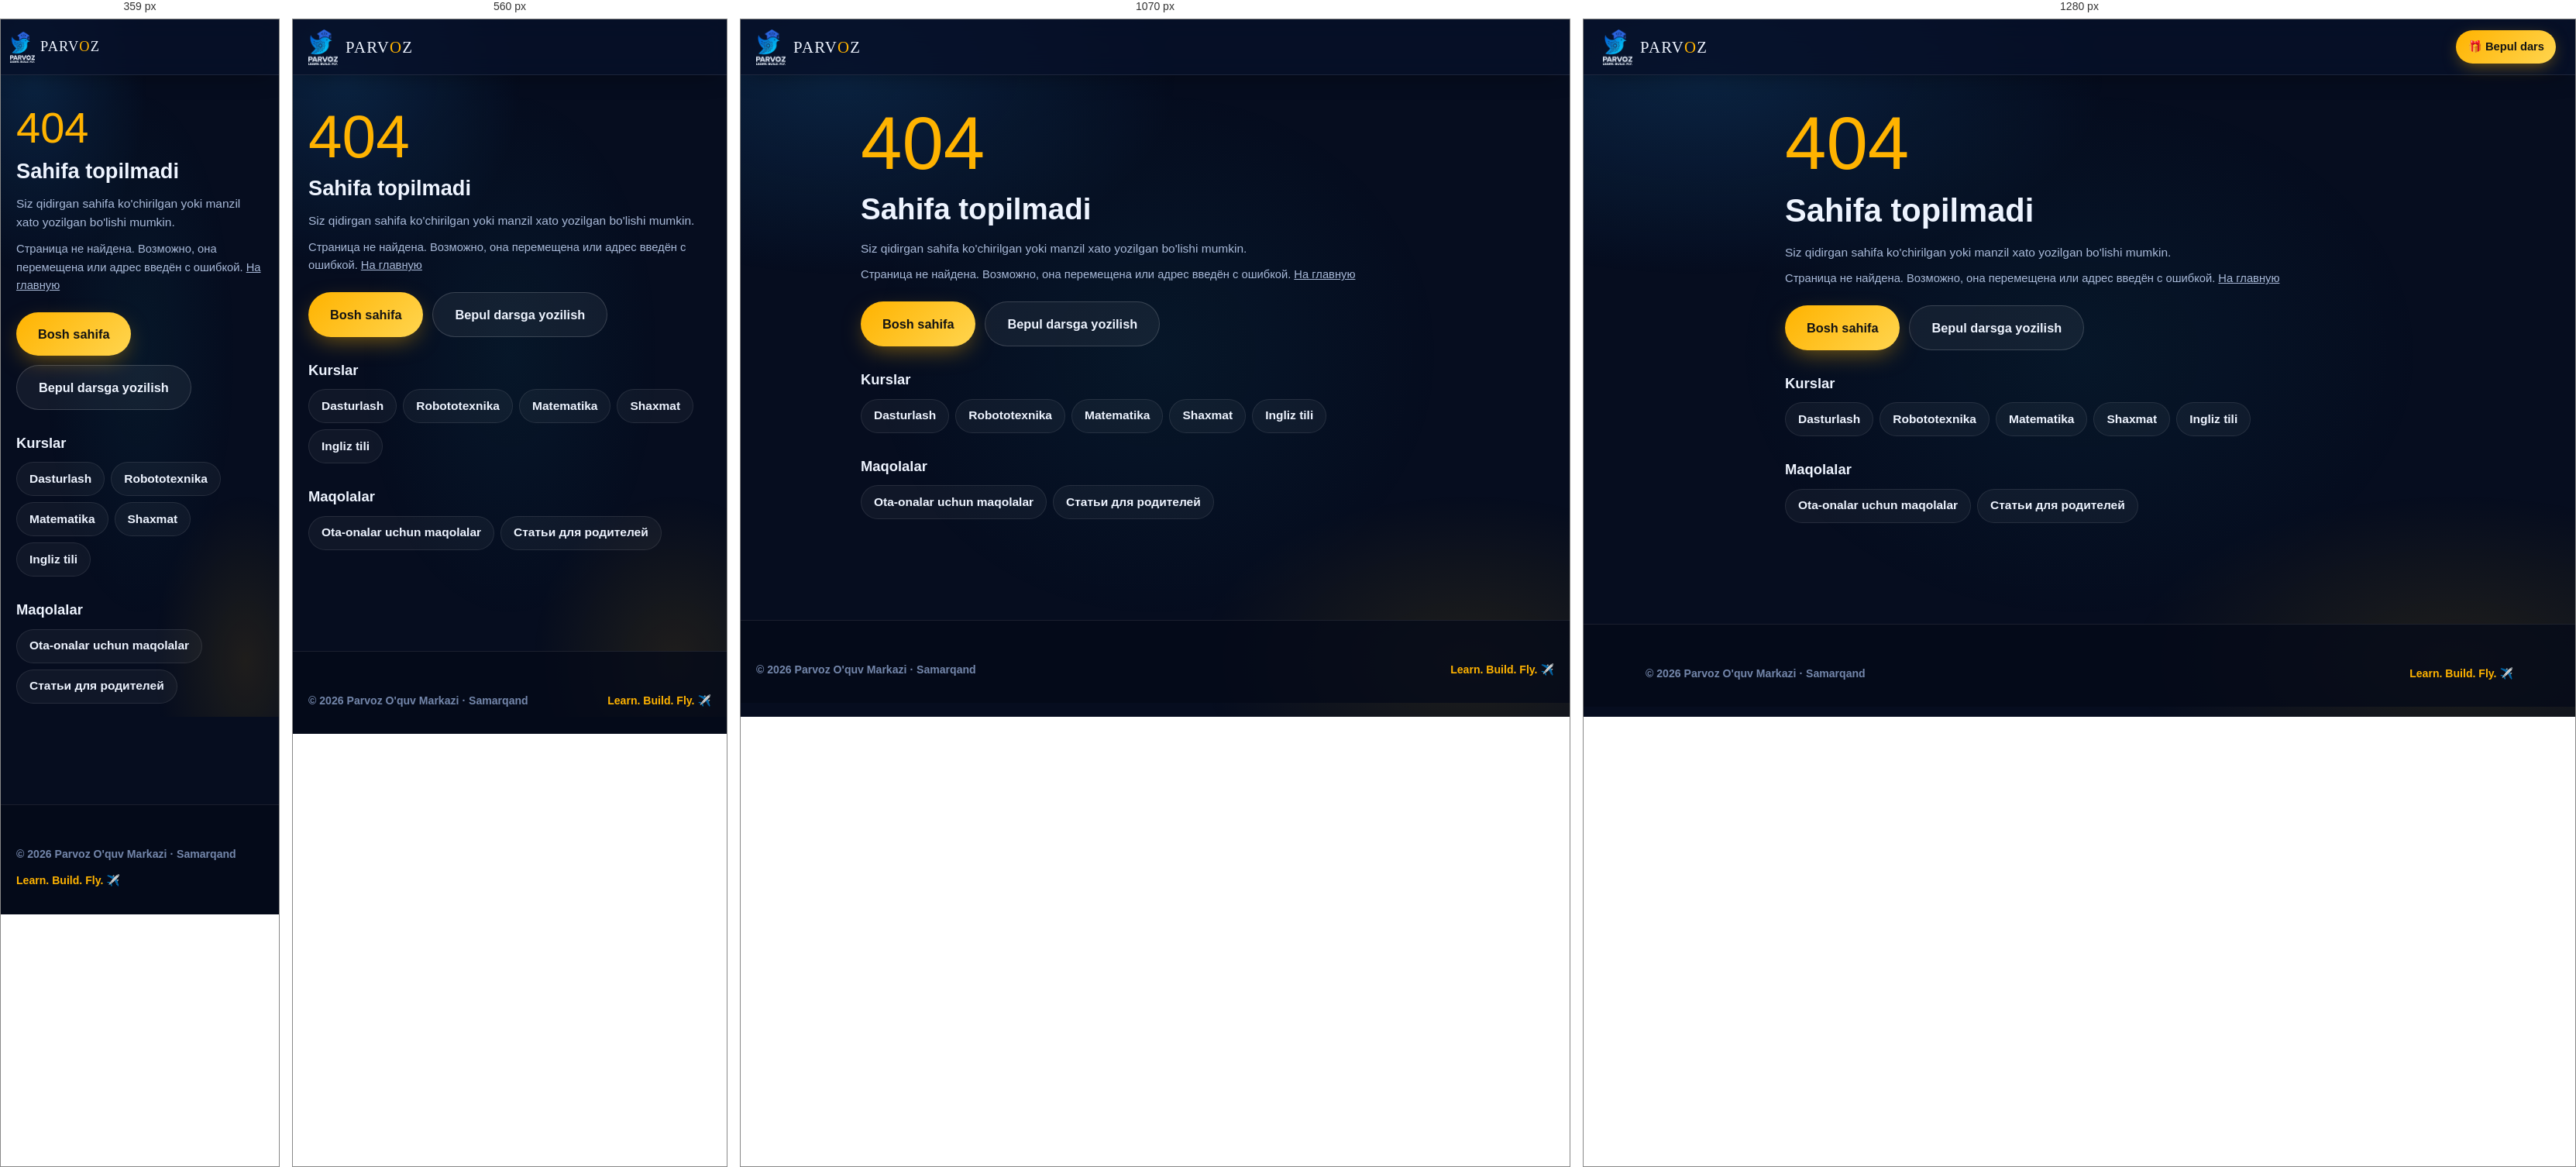
Rendered at 359 px, 560 px, 1070 px and 1280 px, left to right.

<!-- file: 404.html -->
<!DOCTYPE html>
<html lang="uz">
<head>
<meta charset="UTF-8">
<meta name="viewport" content="width=device-width, initial-scale=1.0">
<meta name="color-scheme" content="dark light">
<title>Sahifa topilmadi | Parvoz O'quv Markazi</title>
<meta name="robots" content="noindex">
<meta name="theme-color" content="#071029" id="themeColorMeta">
<!-- Bu sahifa har qanday chuqurlikdagi manzilda ochiladi (/a/b/c) — shuning uchun
     barcha yo'llar ildizdan: "/assets/..." bo'lmasa, uslub va havolalar yo'qoladi -->
<link rel="icon" type="image/png" href="/favicon.png">
<link rel="apple-touch-icon" href="/assets/apple-touch-icon.png">

<script>
(function () {
  var t;
  try { t = localStorage.getItem('parvoz-theme'); } catch (e) {}
  if (t !== 'light' && t !== 'dark') {
    t = window.matchMedia && window.matchMedia('(prefers-color-scheme: light)').matches ? 'light' : 'dark';
  }
  document.documentElement.setAttribute('data-theme', t);
  var m = document.getElementById('themeColorMeta');
  if (m && t === 'light') m.setAttribute('content', '#f4f7fd');
})();
</script>

<link rel="preconnect" href="https://fonts.googleapis.com">
<link rel="preconnect" href="https://fonts.gstatic.com" crossorigin>
<link href="https://fonts.googleapis.com/css2?family=Fredoka+One&family=Nunito:wght@400;600;700;800;900&display=swap" rel="stylesheet">
<link rel="stylesheet" href="/assets/site.css">
</head>
<body class="js">

<div class="bg-glow" aria-hidden="true"></div>

<header class="nav scrolled" id="nav">
  <div class="nav-inner">
    <a class="nav-brand" href="/" aria-label="Parvoz — bosh sahifa">
      <span class="brand-logo" aria-hidden="true"></span>
      <span>PARV<em>O</em>Z</span>
    </a>
    <div style="margin-left:auto"></div>
    <a class="nav-cta" href="/#yozilish">🎁 Bepul dars</a>
  </div>
</header>

<main id="main">
<div class="wrap">
  <article class="doc nf">
    <p class="nf-code" aria-hidden="true">404</p>
    <h1>Sahifa topilmadi</h1>
    <p>Siz qidirgan sahifa ko'chirilgan yoki manzil xato yozilgan bo'lishi mumkin.</p>
    <p lang="ru" class="nf-ru">Страница не найдена. Возможно, она перемещена или адрес введён с ошибкой. <a href="/ru.html">На главную</a></p>

    <p class="nf-actions">
      <a class="btn btn-primary" href="/">Bosh sahifa</a>
      <a class="btn btn-ghost" href="/#yozilish">Bepul darsga yozilish</a>
    </p>

    <h2>Kurslar</h2>
    <ul class="nf-links">
      <li><a href="/dasturlash-kurslari.html">Dasturlash</a></li>
      <li><a href="/robototexnika-kurslari.html">Robototexnika</a></li>
      <li><a href="/matematika-kurslari.html">Matematika</a></li>
      <li><a href="/shaxmat-kurslari.html">Shaxmat</a></li>
      <li><a href="/ingliz-tili-kurslari.html">Ingliz tili</a></li>
    </ul>
    <h2>Maqolalar</h2>
    <ul class="nf-links">
      <li><a href="/maqolalar.html">Ota-onalar uchun maqolalar</a></li>
      <li><a href="/stati.html" lang="ru">Статьи для родителей</a></li>
    </ul>
  </article>
</div>
</main>

<footer>
  <div class="wrap">
    <div class="f-bottom" style="border-top:0;padding-top:0">
      <span>© 2026 Parvoz O'quv Markazi · Samarqand</span>
      <span class="f-tag">Learn. Build. Fly. ✈️</span>
    </div>
  </div>
</footer>

</body>
</html>


/* @media block from site.css */
@media (min-width:760px){ section { padding:76px 0; } }

/* @media block from site.css */
@media (max-width:760px){
  .gallery-grid { grid-template-columns:repeat(2,1fr); }
  .g-ig { grid-column:auto; aspect-ratio:1; }
}

/* @media block from site.css */
@media (max-width:1240px){
  .nav-links { display:none; }
  .nav .lang-btns { margin-left:auto; }
  .nav .nav-cta, .nav .theme-btn { display:none; }
  .nav-burger { display:flex; }
  .nav .lang-btns ~ .nav-burger { margin-left:0; }
}

/* @media block from site.css */
@media (min-width:1241px){
  .mm-theme { display:none; }
}

/* @media block from site.css */
@media (max-width:900px){
  .hero-grid { grid-template-columns:1fr; gap:40px; text-align:center; }
  .hero-desc { margin-left:auto; margin-right:auto; }
  .cta-row { justify-content:center; }
  .trust-chips { justify-content:center; }
  .hero-visual { order:-1; min-height:0; margin-top:8px; }
  .orbit-wrap { width:min(280px,70vw); }
  .steps { grid-template-columns:1fr; }
  .step-arrow { display:none; }
}

/* @media block from site.css */
@media (max-width:760px){
  .stats { grid-template-columns:repeat(2,1fr); }
  .stat:nth-child(2) { border-right:0; }
  .stat:nth-child(1), .stat:nth-child(2) { border-bottom:1px solid var(--border); }
  .f-grid { grid-template-columns:1fr; gap:30px; }
  .sticky-cta { display:flex; }
  .to-top { bottom:calc(76px + env(safe-area-inset-bottom)); }
  .cc-desc { min-height:0; }
  .scroll-hint { display:none; }
  .hero { min-height:0; }
}

/* @media block from site.css */
@media (max-width:400px) {
  /* "Направление · Программирование" 360px da sig'sin */
  .info-card { padding:20px 18px; }
}

/* @media block from site.css */
@media (max-width: 860px) {
  .lead-wrap { grid-template-columns: 1fr; padding: 24px 20px; gap: 20px; }
  .f-row { grid-template-columns: 1fr; }
}

/* @media block from site.css */
@media (min-width: 720px) { .art-grid { grid-template-columns: 1fr 1fr; } }

/* @media block from site.css */
@media (max-width:360px){
  .nav-inner { gap:8px; padding:0 12px; }
  .nav-brand { gap:7px; font-size:1.15rem; }
  .nav-brand .brand-logo { width:32px; }
  .lang-btn { padding:5px 7px; }
}

/* @media block from site.css */
@media (max-width:760px){
  body:has(.sticky-cta) { padding-bottom:calc(72px + env(safe-area-inset-bottom)); }
  html:has(.sticky-cta) { scroll-padding-bottom:96px; }
}

/* @media block from site.css */
@media (min-width:761px){
  .hero:has(.scroll-hint) { padding-bottom:104px; }
}